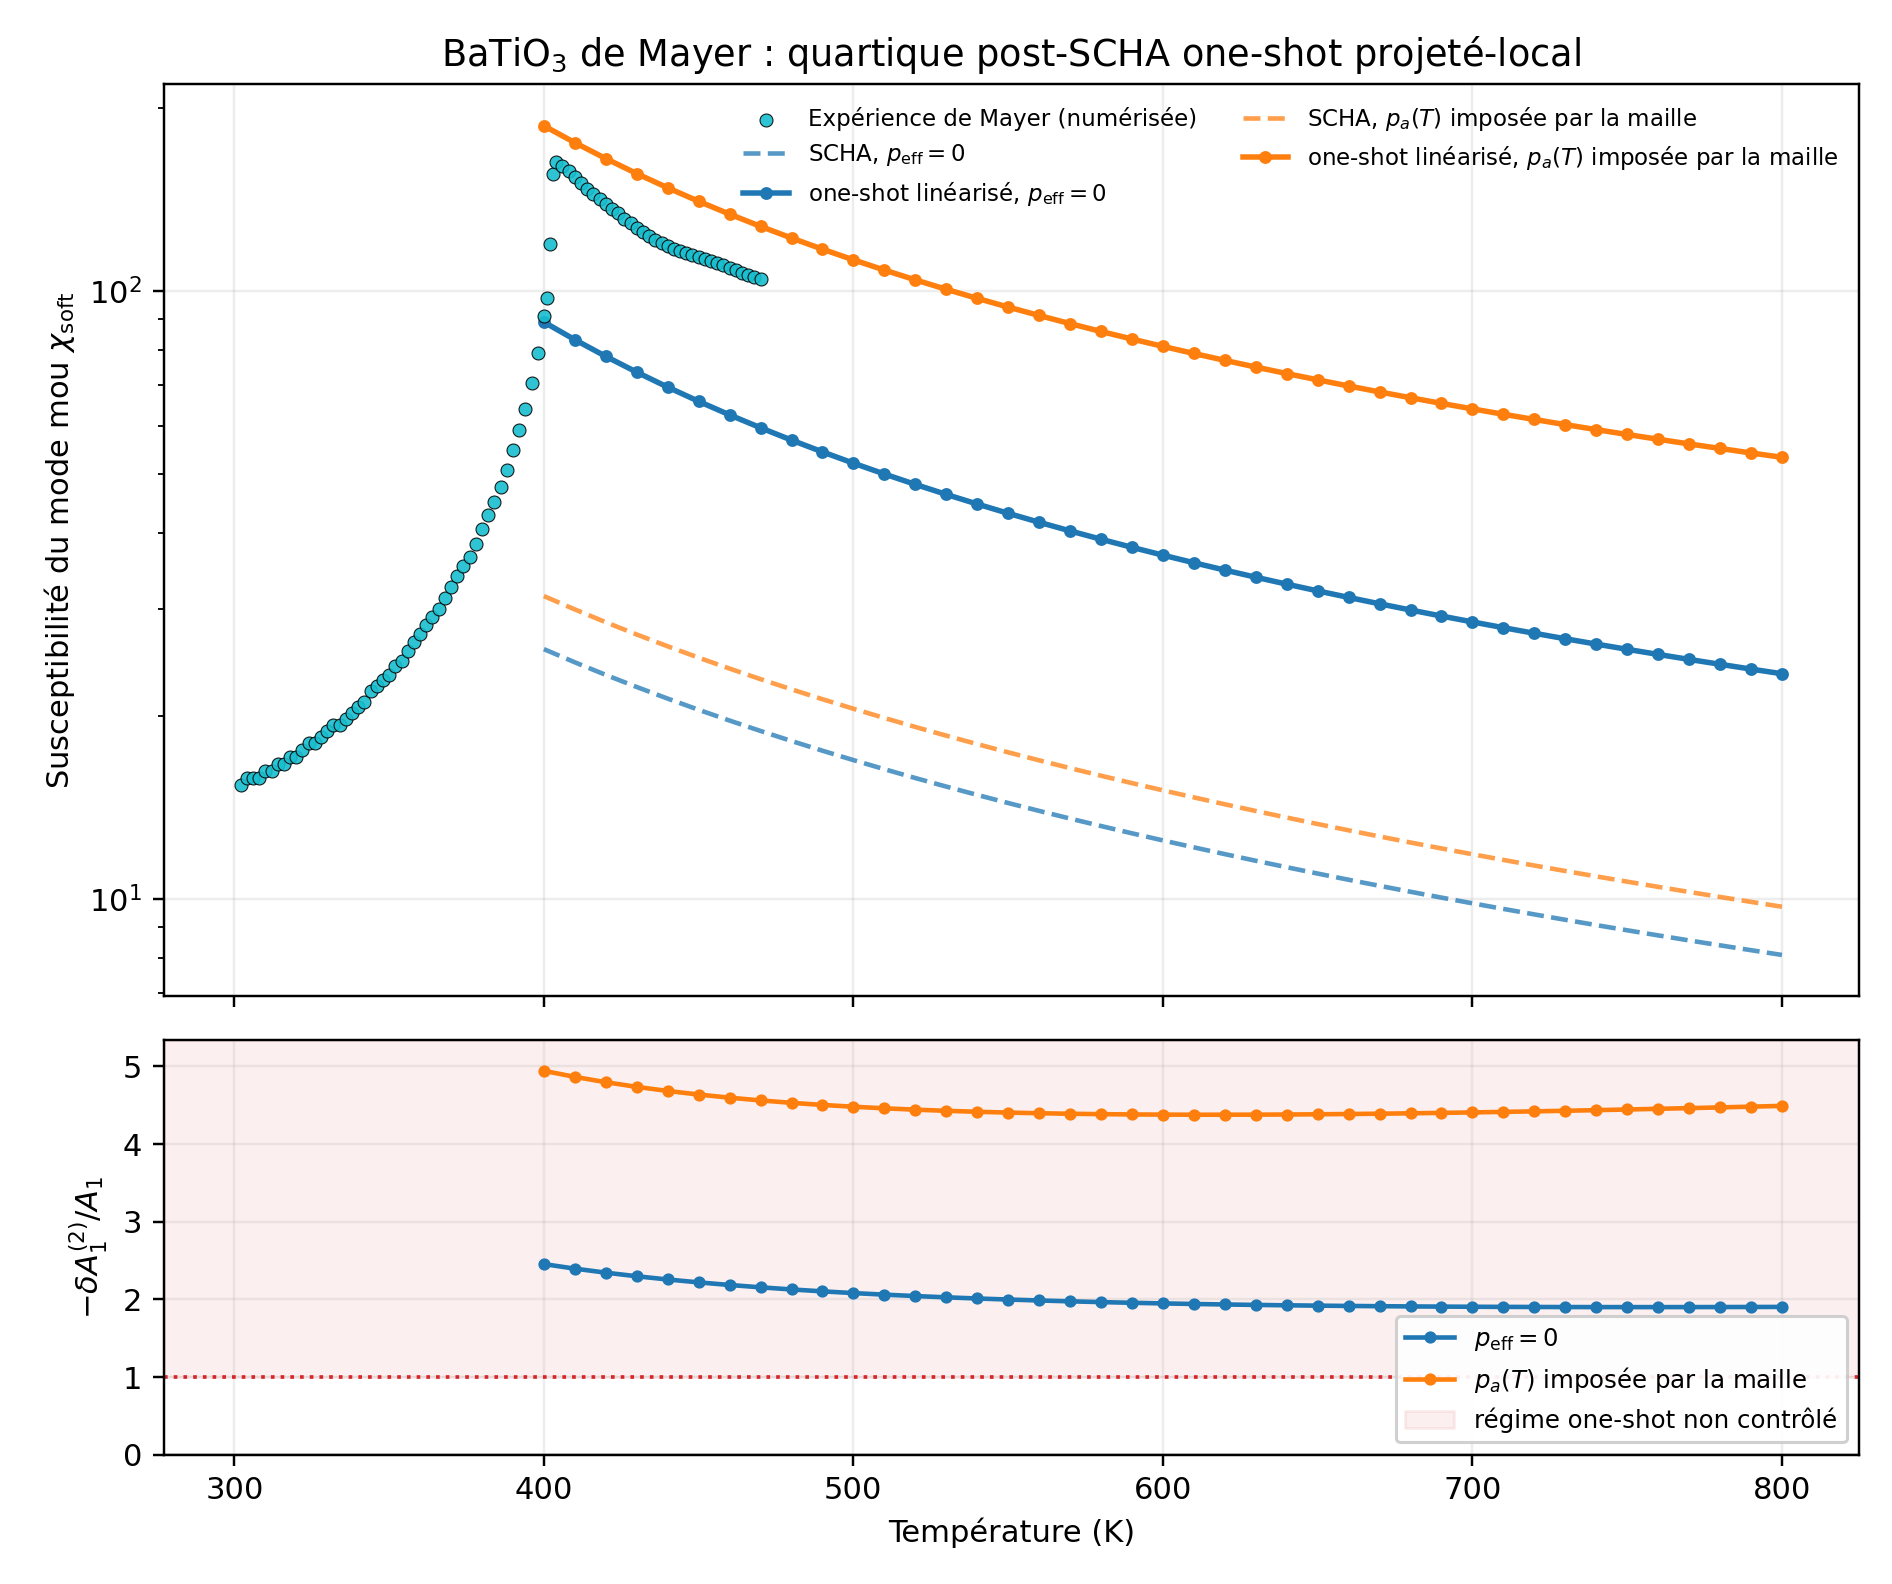

The file beside this chart, header and first rows:
temperature_K, pointwise_pressure_GPa, zero_scha_A1, zero_scha_chi_soft, lattice_matched_scha_A1, lattice_matched_scha_chi_soft, zero_post_delta_A1, zero_post_delta_A1_iid_se_diagnostic, zero_post_delta_over_A1, zero_post_A1, zero_post_dyson_stable, zero_post_chi_dyson, zero_post_chi_linearized, zero_effective_vertex_xxxx, zero_effective_vertex_xxyy, lattice_matched_post_delta_A1, lattice_matched_post_delta_A1_iid_se_dia…, lattice_matched_post_delta_over_A1, lattice_matched_post_A1, lattice_matched_post_dyson_stable, lattice_matched_post_chi_dyson, lattice_matched_post_chi_linearized, lattice_matched_effective_vertex_xxxx, lattice_matched_effective_vertex_xxyy
400.0, -1.252, 0.009565, 25.77, 0.007823, 31.51, -0.02347, 0.0009947, -2.454, -0.01391, False, nan, 88.99, 4.488, 1.235, -0.03866, 0.001821, -4.942, -0.03084, False, nan, 187.2, 5.126, 1.452
410.0, -1.304, 0.01005, 24.51, 0.008229, 29.95, -0.02409, 0.0009938, -2.396, -0.01403, False, nan, 83.23, 4.56, 1.259, -0.04003, 0.001834, -4.864, -0.0318, False, nan, 175.6, 5.224, 1.485
420.0, -1.357, 0.01055, 23.37, 0.008638, 28.53, -0.02472, 0.0009941, -2.344, -0.01417, False, nan, 78.13, 4.633, 1.284, -0.04143, 0.001849, -4.796, -0.03279, False, nan, 165.4, 5.323, 1.518
430.0, -1.41, 0.01104, 22.32, 0.00905, 27.23, -0.02536, 0.0009955, -2.297, -0.01432, False, nan, 73.6, 4.706, 1.309, -0.04286, 0.001865, -4.736, -0.03381, False, nan, 156.2, 5.421, 1.552
440.0, -1.463, 0.01154, 21.36, 0.009464, 26.04, -0.02603, 0.0009978, -2.256, -0.01449, False, nan, 69.54, 4.779, 1.334, -0.04432, 0.001883, -4.683, -0.03486, False, nan, 148, 5.52, 1.585
450.0, -1.517, 0.01204, 20.47, 0.00988, 24.95, -0.02671, 0.001001, -2.218, -0.01467, False, nan, 65.9, 4.853, 1.359, -0.04581, 0.001902, -4.637, -0.03593, False, nan, 140.6, 5.619, 1.619
460.0, -1.57, 0.01254, 19.66, 0.0103, 23.93, -0.0274, 0.001005, -2.185, -0.01486, False, nan, 62.6, 4.927, 1.384, -0.04733, 0.001922, -4.597, -0.03704, False, nan, 133.9, 5.719, 1.653
470.0, -1.624, 0.01304, 18.9, 0.01072, 23, -0.0281, 0.001009, -2.155, -0.01506, False, nan, 59.61, 5.001, 1.409, -0.04889, 0.001942, -4.561, -0.03817, False, nan, 127.9, 5.818, 1.686
480.0, -1.678, 0.01355, 18.19, 0.01114, 22.12, -0.02882, 0.001014, -2.128, -0.01528, False, nan, 56.9, 5.075, 1.434, -0.05047, 0.001964, -4.53, -0.03933, False, nan, 122.4, 5.918, 1.72
490.0, -1.731, 0.01406, 17.53, 0.01156, 21.31, -0.02956, 0.00102, -2.103, -0.0155, False, nan, 54.41, 5.149, 1.459, -0.05207, 0.001987, -4.503, -0.04051, False, nan, 117.3, 6.017, 1.754
500.0, -1.786, 0.01456, 16.92, 0.01199, 20.56, -0.03031, 0.001026, -2.081, -0.01574, False, nan, 52.13, 5.224, 1.485, -0.05371, 0.00201, -4.48, -0.04172, False, nan, 112.7, 6.117, 1.788
510.0, -1.84, 0.01508, 16.35, 0.01242, 19.85, -0.03107, 0.001033, -2.061, -0.01599, False, nan, 50.04, 5.298, 1.51, -0.05537, 0.002034, -4.46, -0.04296, False, nan, 108.4, 6.217, 1.821
520.0, -1.894, 0.01559, 15.81, 0.01285, 19.19, -0.03184, 0.001039, -2.042, -0.01625, False, nan, 48.1, 5.373, 1.535, -0.05706, 0.002058, -4.442, -0.04422, False, nan, 104.4, 6.317, 1.855
530.0, -1.949, 0.0161, 15.31, 0.01328, 18.56, -0.03263, 0.001047, -2.026, -0.01652, False, nan, 46.31, 5.448, 1.561, -0.05878, 0.002083, -4.428, -0.0455, False, nan, 100.8, 6.417, 1.889
540.0, -2.003, 0.01662, 14.83, 0.01371, 17.98, -0.03342, 0.001054, -2.011, -0.0168, False, nan, 44.65, 5.523, 1.586, -0.06052, 0.002108, -4.415, -0.04682, False, nan, 97.36, 6.517, 1.923
550.0, -2.058, 0.01714, 14.38, 0.01414, 17.43, -0.03423, 0.001062, -1.998, -0.0171, False, nan, 43.11, 5.598, 1.612, -0.06229, 0.002134, -4.405, -0.04815, False, nan, 94.19, 6.617, 1.957
560.0, -2.113, 0.01766, 13.96, 0.01458, 16.91, -0.03506, 0.00107, -1.985, -0.0174, False, nan, 41.67, 5.673, 1.637, -0.06409, 0.00216, -4.396, -0.04951, False, nan, 91.23, 6.717, 1.991
570.0, -2.168, 0.01818, 13.56, 0.01501, 16.41, -0.03589, 0.001078, -1.974, -0.01771, False, nan, 40.33, 5.748, 1.663, -0.06591, 0.002186, -4.39, -0.05089, False, nan, 88.47, 6.817, 2.024
580.0, -2.223, 0.0187, 13.18, 0.01545, 15.95, -0.03674, 0.001087, -1.965, -0.01804, False, nan, 39.08, 5.824, 1.688, -0.06775, 0.002213, -4.384, -0.0523, False, nan, 85.88, 6.916, 2.058
590.0, -2.278, 0.01922, 12.82, 0.01589, 15.51, -0.03759, 0.001095, -1.956, -0.01837, False, nan, 37.9, 5.899, 1.714, -0.06962, 0.00224, -4.381, -0.05373, False, nan, 83.45, 7.016, 2.092
600.0, -2.333, 0.01975, 12.48, 0.01633, 15.09, -0.03846, 0.001104, -1.948, -0.01871, False, nan, 36.79, 5.974, 1.739, -0.07151, 0.002267, -4.378, -0.05518, False, nan, 81.16, 7.116, 2.126
610.0, -2.389, 0.02027, 12.16, 0.01678, 14.69, -0.03934, 0.001113, -1.941, -0.01907, False, nan, 35.75, 6.049, 1.765, -0.07343, 0.002294, -4.377, -0.05665, False, nan, 79, 7.216, 2.16
620.0, -2.445, 0.0208, 11.85, 0.01722, 14.31, -0.04023, 0.001122, -1.934, -0.01943, False, nan, 34.77, 6.125, 1.79, -0.07537, 0.002322, -4.377, -0.05815, False, nan, 76.97, 7.316, 2.193
630.0, -2.5, 0.02133, 11.56, 0.01766, 13.95, -0.04113, 0.001131, -1.928, -0.0198, False, nan, 33.84, 6.2, 1.816, -0.07733, 0.002349, -4.378, -0.05967, False, nan, 75.04, 7.415, 2.227
640.0, -2.556, 0.02186, 11.28, 0.01811, 13.61, -0.04204, 0.001141, -1.923, -0.02018, False, nan, 32.96, 6.275, 1.841, -0.07932, 0.002377, -4.38, -0.06121, False, nan, 73.22, 7.515, 2.261
650.0, -2.612, 0.02239, 11.01, 0.01856, 13.28, -0.04297, 0.00115, -1.919, -0.02058, False, nan, 32.13, 6.351, 1.867, -0.08133, 0.002405, -4.383, -0.06277, False, nan, 71.49, 7.614, 2.294
660.0, -2.668, 0.02292, 10.75, 0.01901, 12.97, -0.0439, 0.00116, -1.915, -0.02098, False, nan, 31.34, 6.426, 1.892, -0.08336, 0.002433, -4.386, -0.06435, False, nan, 69.85, 7.713, 2.328
670.0, -2.724, 0.02346, 10.51, 0.01945, 12.67, -0.04484, 0.001169, -1.912, -0.02139, False, nan, 30.6, 6.501, 1.918, -0.08541, 0.002461, -4.39, -0.06596, False, nan, 68.29, 7.813, 2.361
680.0, -2.78, 0.02399, 10.27, 0.01991, 12.38, -0.0458, 0.001179, -1.909, -0.02181, False, nan, 29.89, 6.576, 1.943, -0.08749, 0.002489, -4.395, -0.06758, False, nan, 66.8, 7.912, 2.395
690.0, -2.837, 0.02453, 10.05, 0.02036, 12.11, -0.04676, 0.001189, -1.907, -0.02223, False, nan, 29.21, 6.651, 1.969, -0.08959, 0.002518, -4.401, -0.06923, False, nan, 65.39, 8.011, 2.428
700.0, -2.893, 0.02506, 9.834, 0.02081, 11.84, -0.04773, 0.001199, -1.905, -0.02267, False, nan, 28.56, 6.726, 1.994, -0.0917, 0.002546, -4.407, -0.0709, False, nan, 64.04, 8.11, 2.462
710.0, -2.949, 0.0256, 9.628, 0.02126, 11.59, -0.04872, 0.001209, -1.903, -0.02312, False, nan, 27.95, 6.802, 2.019, -0.09384, 0.002574, -4.414, -0.07258, False, nan, 62.75, 8.208, 2.495
720.0, -3.006, 0.02614, 9.429, 0.02172, 11.35, -0.04971, 0.001219, -1.902, -0.02357, False, nan, 27.36, 6.877, 2.045, -0.09601, 0.002603, -4.421, -0.07429, False, nan, 61.52, 8.307, 2.528
730.0, -3.063, 0.02668, 9.239, 0.02217, 11.12, -0.05071, 0.001229, -1.901, -0.02403, False, nan, 26.8, 6.951, 2.07, -0.09819, 0.002631, -4.428, -0.07601, False, nan, 60.34, 8.405, 2.561
740.0, -3.12, 0.02722, 9.055, 0.02263, 10.89, -0.05172, 0.001239, -1.9, -0.02451, False, nan, 26.26, 7.026, 2.095, -0.1004, 0.00266, -4.436, -0.07776, False, nan, 59.2, 8.504, 2.595
750.0, -3.176, 0.02776, 8.879, 0.02309, 10.68, -0.05275, 0.001249, -1.9, -0.02499, False, nan, 25.75, 7.101, 2.121, -0.1026, 0.002688, -4.444, -0.07952, False, nan, 58.12, 8.602, 2.628
760.0, -3.233, 0.0283, 8.709, 0.02355, 10.47, -0.05378, 0.001259, -1.9, -0.02548, False, nan, 25.26, 7.176, 2.146, -0.1049, 0.002716, -4.453, -0.08131, False, nan, 57.08, 8.7, 2.661
770.0, -3.29, 0.02884, 8.545, 0.02401, 10.27, -0.05482, 0.00127, -1.9, -0.02597, False, nan, 24.78, 7.251, 2.171, -0.1071, 0.002745, -4.462, -0.08311, False, nan, 56.08, 8.798, 2.694
780.0, -3.348, 0.02939, 8.386, 0.02447, 10.07, -0.05587, 0.00128, -1.901, -0.02648, False, nan, 24.33, 7.325, 2.196, -0.1094, 0.002773, -4.471, -0.08493, False, nan, 55.12, 8.895, 2.727
790.0, -3.405, 0.02993, 8.234, 0.02493, 9.887, -0.05692, 0.00129, -1.902, -0.02699, False, nan, 23.89, 7.4, 2.222, -0.1117, 0.002802, -4.481, -0.08677, False, nan, 54.19, 8.993, 2.76
800.0, -3.462, 0.03048, 8.086, 0.02539, 9.707, -0.05799, 0.0013, -1.903, -0.02751, False, nan, 23.47, 7.474, 2.247, -0.114, 0.00283, -4.491, -0.08863, False, nan, 53.3, 9.09, 2.793
